The GitHub repository manibari/CV_Categorical_System contains a labelled image folder "processed" with 3 categories: anthracnose, fruit fly, healthy guava. Examples follow, each with its label.

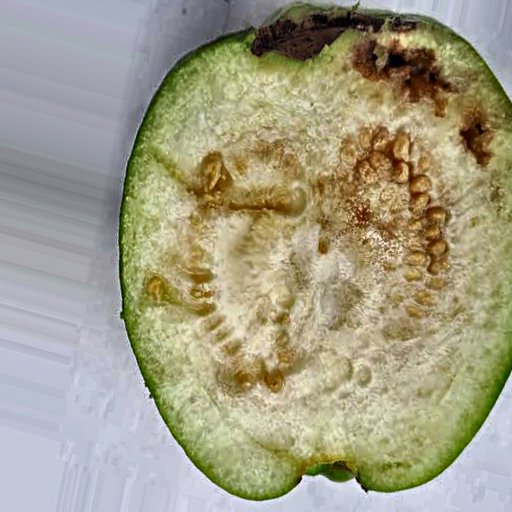
Label: fruit fly

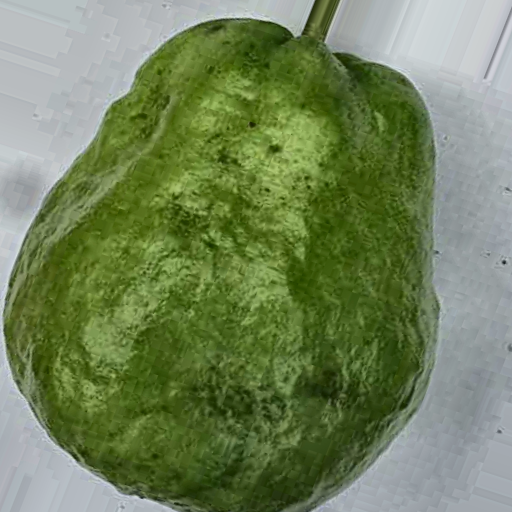
Label: healthy guava

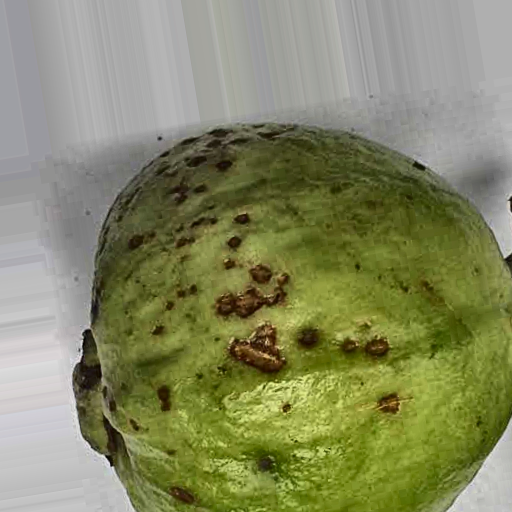
Label: anthracnose

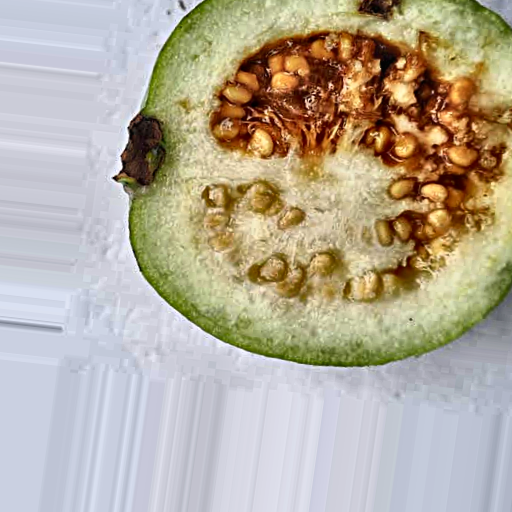
Label: fruit fly

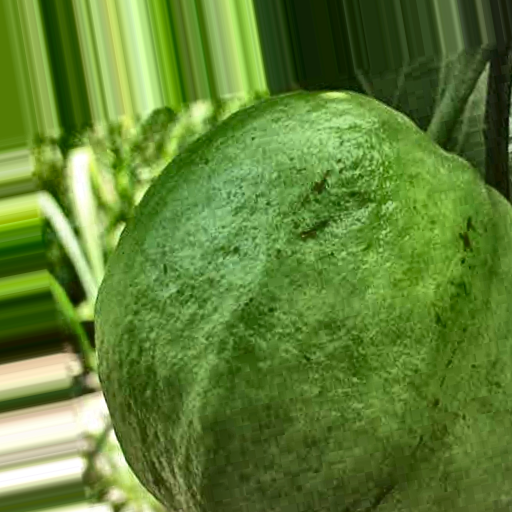
Label: healthy guava

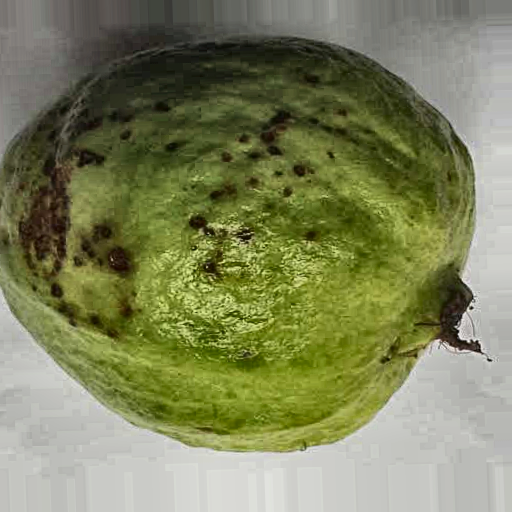
Label: anthracnose
